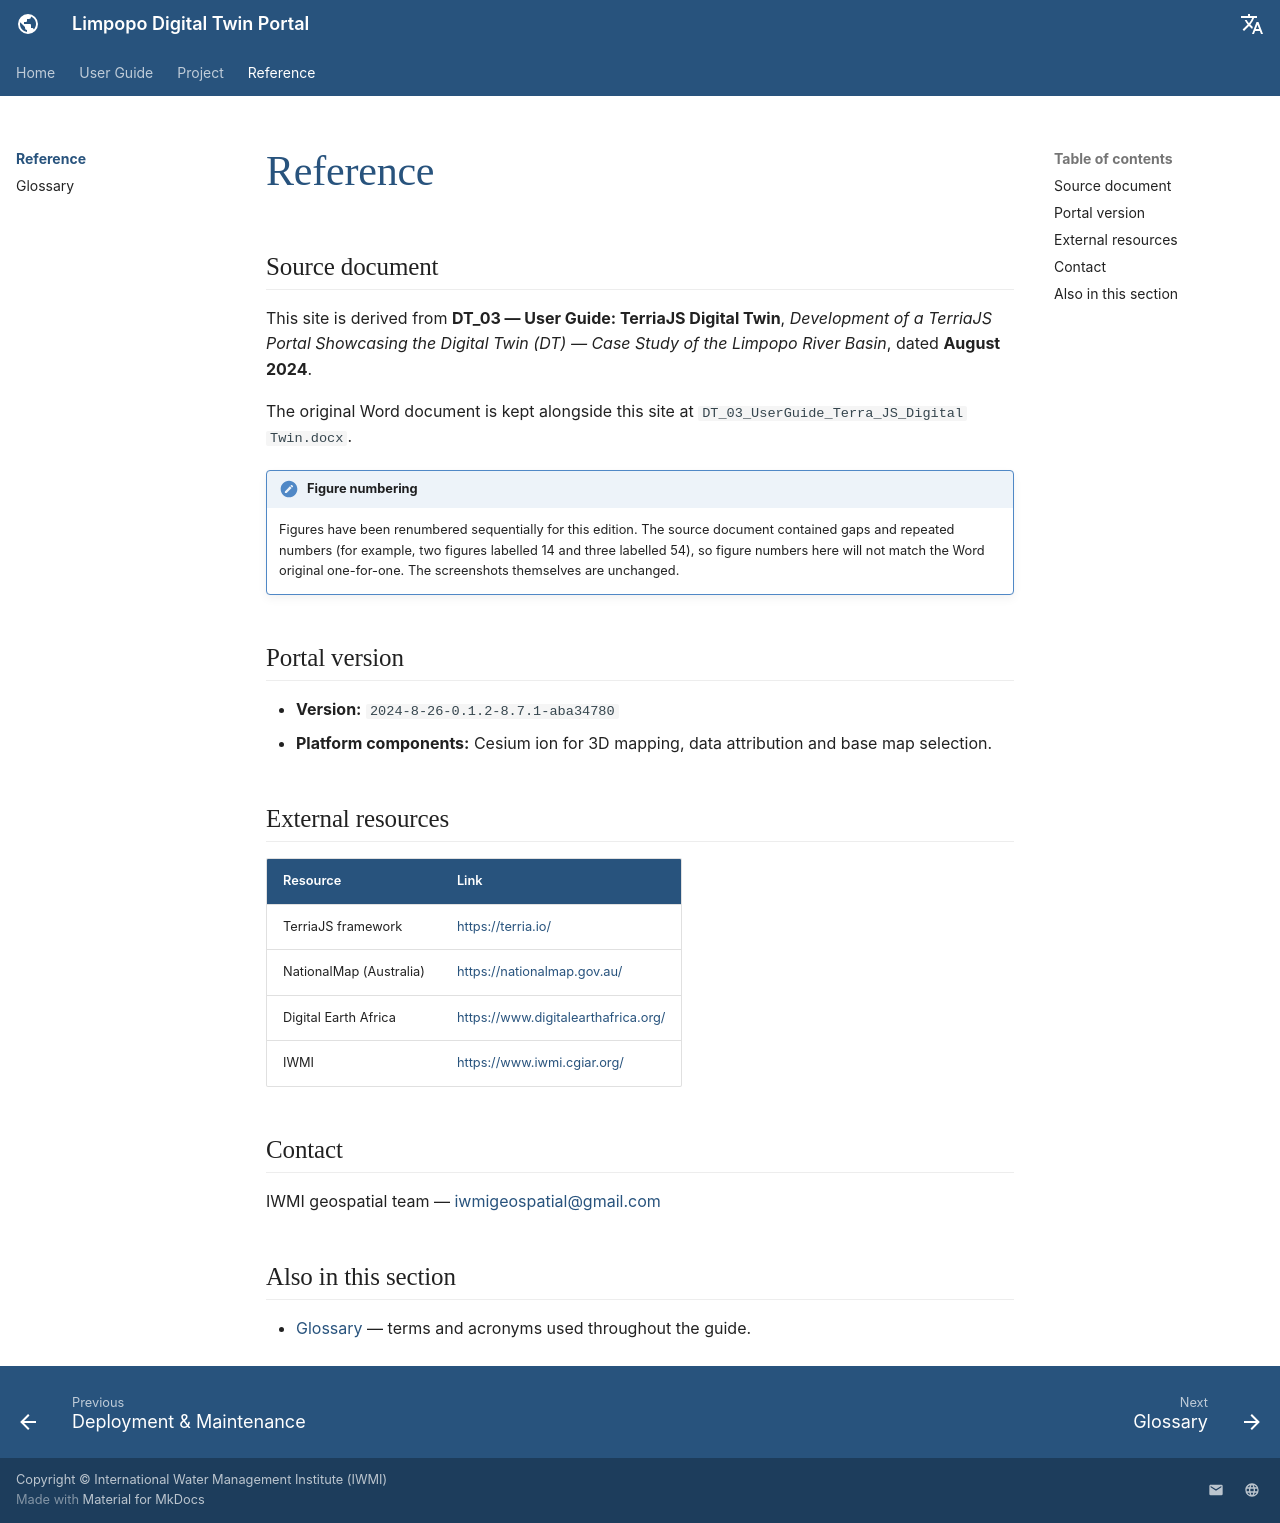

repository: ZoloKiala/dt-app-docs · page: v1/reference/index.html · generator: mkdocs

---
title: Reference
---

# Reference

## Source document

This site is derived from **DT_03 — User Guide: TerriaJS Digital Twin**,
*Development of a TerriaJS Portal Showcasing the Digital Twin (DT) — Case Study
of the Limpopo River Basin*, dated **August 2024**.

The original Word document is kept alongside this site at
`DT_03_UserGuide_Terra_JS_Digital Twin.docx`.

!!! note "Figure numbering"
    Figures have been renumbered sequentially for this edition. The source
    document contained gaps and repeated numbers (for example, two figures
    labelled 14 and three labelled 54), so figure numbers here will not match
    the Word original one-for-one. The screenshots themselves are unchanged.

## Portal version

- **Portal:** <https://limpopo.digitaltwins.iwmi.org/>
- **TerriaMap version:** `0.4.1`
- **TerriaJS version:** `8.9.5`
- **Build date:** 2026-05-15
- **Platform components:** Cesium ion for 3D mapping, data attribution and base
  map selection.

## External resources

| Resource | Link |
| --- | --- |
| TerriaJS framework | <https://terria.io/> |
| NationalMap (Australia) | <https://nationalmap.gov.au/> |
| Digital Earth Africa | <https://www.digitalearthafrica.org/> |
| IWMI | <https://www.iwmi.cgiar.org/> |

## Contact

IWMI geospatial team — [iwmigeospatial@gmail.com](mailto:iwmigeospatial@gmail.com)

## Also in this section

- [Glossary](glossary.md) — terms and acronyms used throughout the guide.
